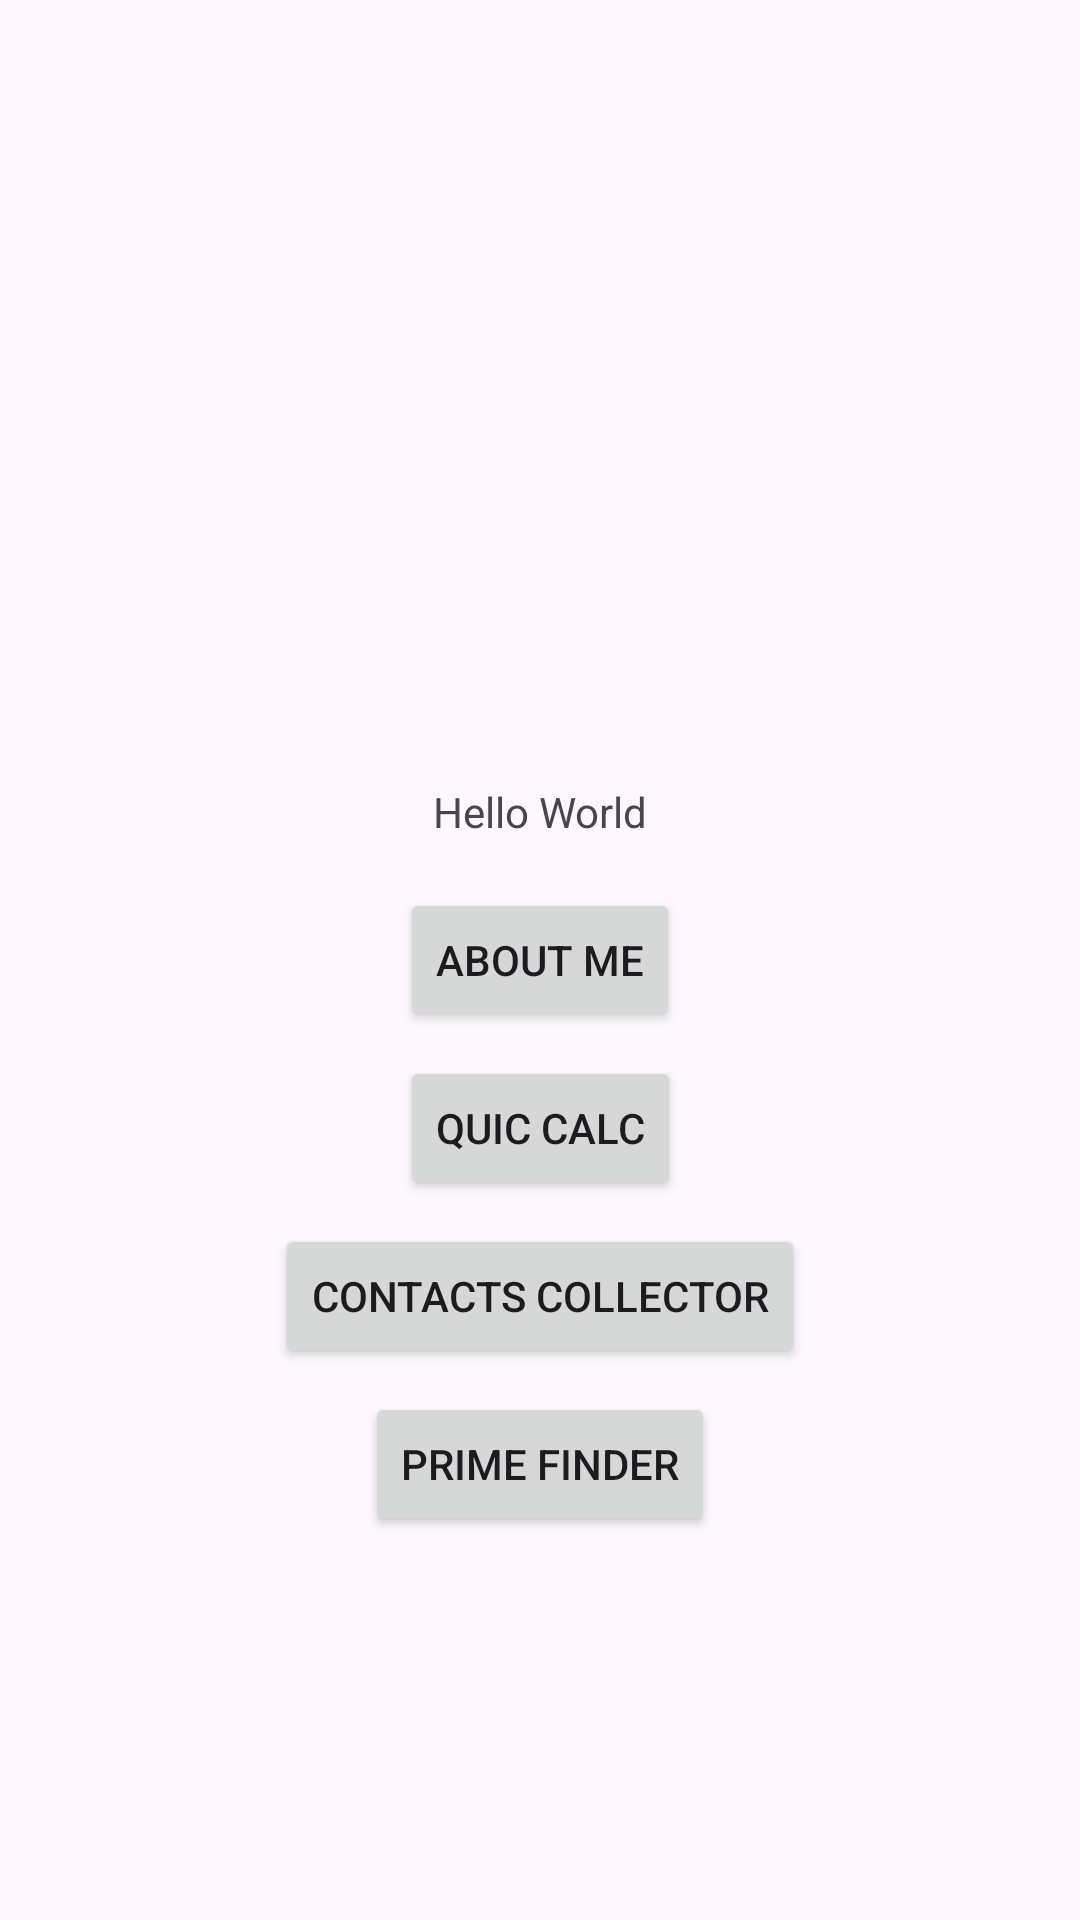

Write the Android layout XML for this screen, with the resource values it uses.
<!-- AndroidManifest.xml: application theme Theme.NUMAD25Sp_RanZhou -->
<!-- res/layout/activity_main.xml -->
<?xml version="1.0" encoding="utf-8"?>
<androidx.constraintlayout.widget.ConstraintLayout xmlns:android="http://schemas.android.com/apk/res/android"
    xmlns:app="http://schemas.android.com/apk/res-auto"
    xmlns:tools="http://schemas.android.com/tools"
    android:id="@+id/main"
    android:layout_width="match_parent"
    android:layout_height="match_parent"
    tools:context=".MainActivity">

    <Button
        android:id="@+id/button"
        android:layout_width="wrap_content"
        android:layout_height="wrap_content"
        android:text="@string/About_me"
        app:layout_constraintBottom_toBottomOf="parent"
        app:layout_constraintEnd_toEndOf="parent"
        app:layout_constraintStart_toStartOf="parent"
        app:layout_constraintTop_toTopOf="parent" />

    <TextView
        android:id="@+id/textView"
        android:layout_width="wrap_content"
        android:layout_height="wrap_content"
        android:layout_marginBottom="16dp"
        android:text="@string/hi"
        app:layout_constraintBottom_toTopOf="@id/button"
        app:layout_constraintEnd_toEndOf="@id/button"
        app:layout_constraintStart_toStartOf="@id/button" />

    <Button
        android:id="@+id/button_quick_calc"
        android:layout_width="wrap_content"
        android:layout_height="wrap_content"
        android:layout_marginTop="8dp"
        android:text="@string/Quic"
        app:layout_constraintEnd_toEndOf="parent"
        app:layout_constraintStart_toStartOf="parent"
        app:layout_constraintTop_toBottomOf="@id/button" />

    <Button
        android:id="@+id/button_contacts_collector"
        android:layout_width="wrap_content"
        android:layout_height="wrap_content"
        android:text="@string/contact_collector"
        android:layout_marginTop="8dp"
        app:layout_constraintEnd_toEndOf="parent"
        app:layout_constraintStart_toStartOf="parent"
        app:layout_constraintTop_toBottomOf="@id/button_quick_calc" />

    <Button
        android:id="@+id/btn_open_prime"
        android:layout_width="wrap_content"
        android:layout_height="wrap_content"
        android:text="@string/prime_finder"
        app:layout_constraintTop_toBottomOf="@id/button_contacts_collector"
        app:layout_constraintStart_toStartOf="parent"
        app:layout_constraintEnd_toEndOf="parent"
        android:layout_marginTop="8dp"/>


</androidx.constraintlayout.widget.ConstraintLayout>
<!-- resources referenced by this layout -->
<resources>
  <string name="About_me"> About Me </string>
  <string name="Quic"> Quic Calc</string>
  <string name="contact_collector"> Contacts Collector </string>
  <string name="hi"> Hello World </string>
  <string name="prime_finder"> Prime Finder </string>
  <style name="Theme.NUMAD25Sp_RanZhou" parent="Base.Theme.NUMAD25Sp_RanZhou" />
  <style name="Base.Theme.NUMAD25Sp_RanZhou" parent="Theme.Material3.DayNight.NoActionBar">
          
          
      </style>
</resources>
